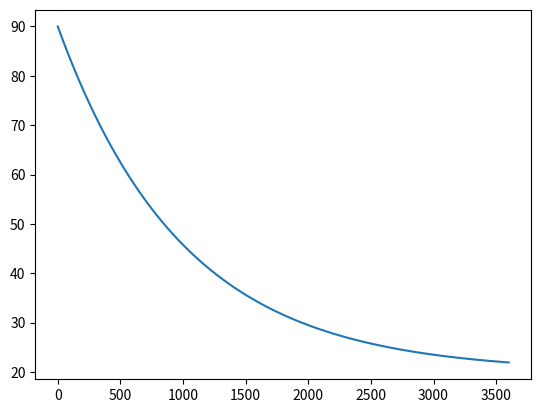

The script that saved this image:
# -*- coding: utf-8 -*-
"""
Created on Thu Jan 21 14:58:50 2021

[redacted]
"""

from scipy.optimize import brentq
from scipy.integrate import odeint
import numpy as np

#define constants

T_room = 20
T_pref = 60
T_hot = 90
r=0.001
t0=90
hV = 8
cV = 1
ctemp=20    

#define initial conditions
L0 = np.array([t0])
def newton_Temp(t,V):
      
    y = V[0]    
        
    
    dy =  -r*(y-T_room)
    
    
    # pack rates into numpy arrray
    rate = np.array([dy])
    return rate

import matplotlib.pyplot as plt
from matplotlib.pyplot import plot,xlabel,ylabel,legend,show, figure, subplot

#plot temperature of passive cooling over time
time = np.linspace(0,3600,600)
T_time = odeint(newton_Temp, L0, time , tfirst = True)

plt.plot(time,T_time)
plt.show()

#define the temperature of a mixture given intial temp and respective volumes
def mix_func(v1,t1,v2,t2):
    # Calculates the final temperature of two liquids after they have been
    # mixed based upon the initial temperature and volume of each individual liquid.
    # Function is passed:
    # V1, initial Volume of liquid one
    # T1, initial temperature of liquid one
    # V2, initial Volume of liquid two
    # T2, initial temperature of liquid two
    # Tmix, the temperature of the mixture

    Tmix = (v1*t1 + v2*t2)/(v1 + v2)
    return Tmix

def CoffeeTemp(t):
    # This function returns the temperature of the coffee after cooling
    # for t seconds and mixing with cream. It models the physical
    # process in the problem, first cooling then mixing.

    # first let the coffee cool for t seconds
    TT = odeint(newton_Temp,L0,[0,t], tfirst = True)

    # second mix cream with coffee to get final temperature
    hctemp = TT[-1]

    Temp = mix_func(hV, hctemp, cV, ctemp)

    return Temp


def coffee_Error(t):
    return CoffeeTemp(t)-T_pref

minutes = brentq(coffee_Error,10,3600)/60
print("you should mix your cream into your coffee after", np.round(minutes,3), "minutes")


